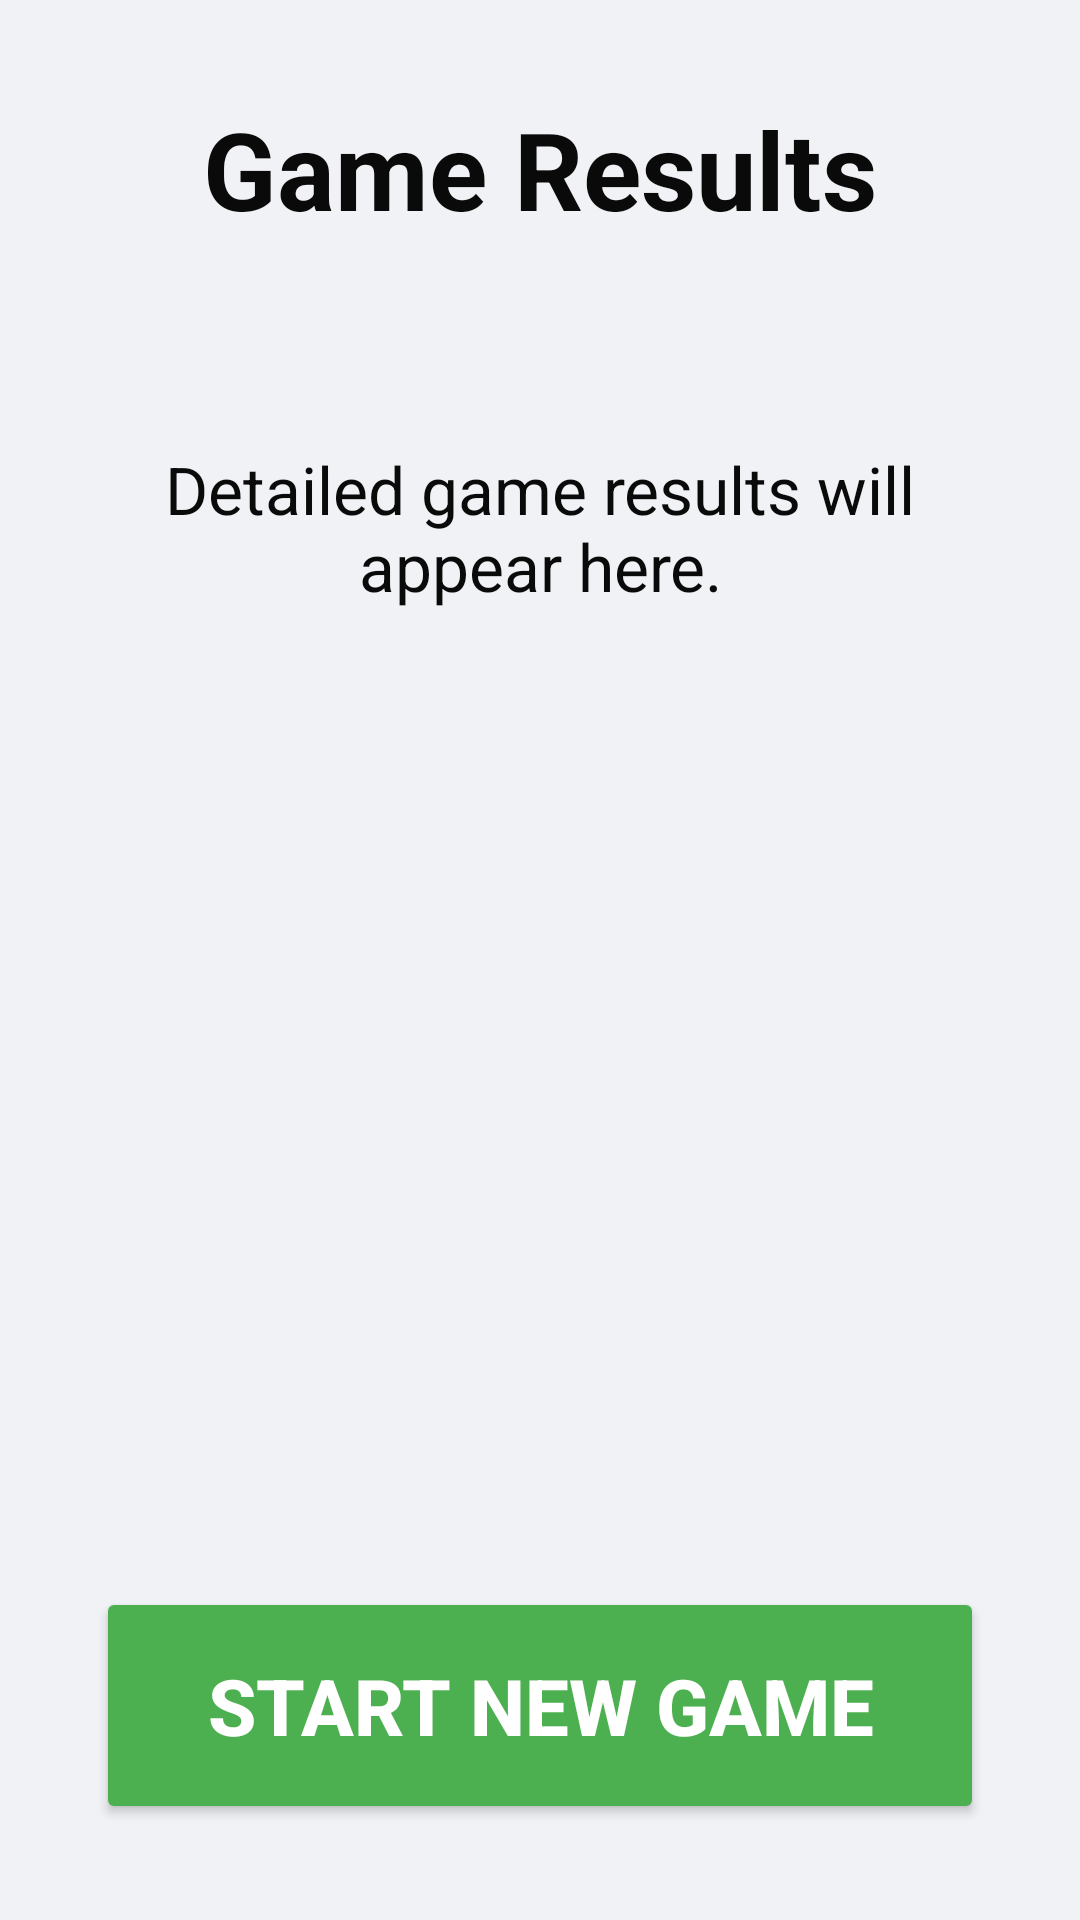

Android layout source for this screen:
<!-- AndroidManifest.xml: application theme Theme.PokerPayoutCalc -->
<!-- res/layout/activity_end_game.xml -->
<?xml version="1.0" encoding="utf-8"?>
<androidx.constraintlayout.widget.ConstraintLayout xmlns:android="http://schemas.android.com/apk/res/android"
    xmlns:app="http://schemas.android.com/apk/res-auto"
    xmlns:tools="http://schemas.android.com/tools"
    android:layout_width="match_parent"
    android:layout_height="match_parent"
    android:background="#f0f2f5"
    android:padding="32dp"
    tools:context=".EndGameActivity">

    
    <TextView
        android:id="@+id/textViewEndGameTitle"
        android:layout_width="0dp"
        android:layout_height="wrap_content"
        android:gravity="center"
        android:paddingBottom="32dp"
        android:text="Game Results"
        android:textColor="#0A0A0A"
        android:textSize="36sp"
        android:textStyle="bold"
        app:layout_constraintEnd_toEndOf="parent"
        app:layout_constraintStart_toStartOf="parent"
        app:layout_constraintTop_toTopOf="parent" />

    
    <ScrollView
        android:id="@+id/myResultsScrollView"
        android:layout_width="0dp"
        android:layout_height="0dp"
        android:layout_marginTop="20dp"
        app:layout_constraintTop_toBottomOf="@+id/textViewEndGameTitle"
        app:layout_constraintBottom_toTopOf="@+id/buttonStartNewGame"
        app:layout_constraintStart_toStartOf="parent"
        app:layout_constraintEnd_toEndOf="parent">

        <LinearLayout
            android:id="@+id/endGameResultsLayout"
            android:layout_width="match_parent"
            android:layout_height="wrap_content"
            android:orientation="vertical"
            android:paddingBottom="16dp">

            
            <TextView
                android:id="@+id/textViewResultsPlaceholder"
                android:layout_width="match_parent"
                android:layout_height="wrap_content"
                android:gravity="center"
                android:padding="16dp"
                android:text="Detailed game results will appear here."
                android:textColor="#0A0A0A"
                android:textSize="22sp" />

        </LinearLayout>
    </ScrollView>


    
    <Button
        android:id="@+id/buttonStartNewGame"
        android:layout_width="0dp"
        android:layout_height="wrap_content"
        android:text="Start New Game"
        android:textSize="26sp"
        android:padding="22dp"
        android:layout_marginTop="32dp"
        android:backgroundTint="#4CAF50"
        android:textColor="#FFFFFF"
        android:textStyle="bold"
        app:cornerRadius="18dp"
        app:layout_constraintBottom_toBottomOf="parent"
        app:layout_constraintStart_toStartOf="parent"
        app:layout_constraintEnd_toEndOf="parent" />

</androidx.constraintlayout.widget.ConstraintLayout>
<!-- resources referenced by this layout -->
<resources>
  <style name="Theme.PokerPayoutCalc" parent="Base.Theme.PokerPayoutCalc" />
  <style name="Base.Theme.PokerPayoutCalc" parent="Theme.Material3.DayNight.NoActionBar">
          
          
      </style>
</resources>
